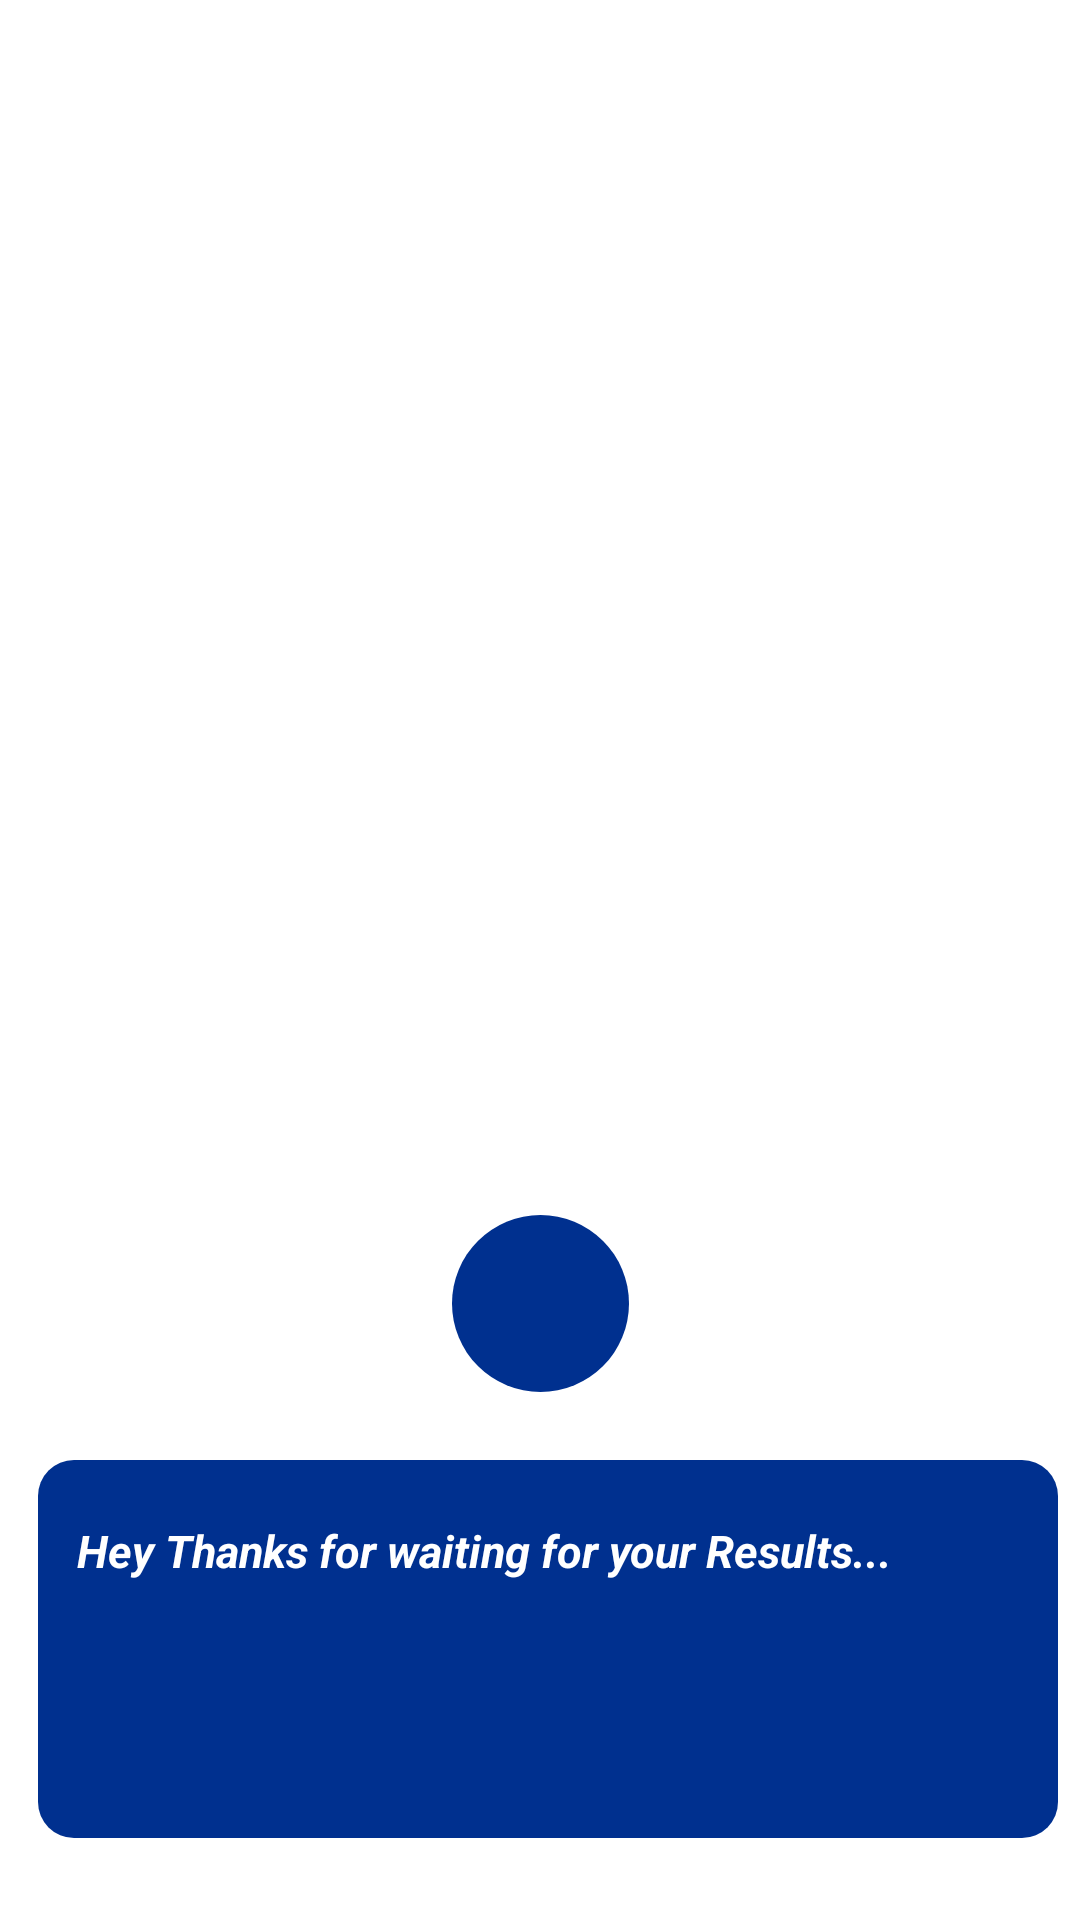

Layout XML and referenced resources for this Android screen:
<!-- AndroidManifest.xml: application theme Theme.Translator -->
<!-- res/layout/activity_image_translation.xml -->
<?xml version="1.0" encoding="utf-8"?>
<androidx.constraintlayout.widget.ConstraintLayout
        xmlns:android="http://schemas.android.com/apk/res/android"
        xmlns:tools="http://schemas.android.com/tools"
        xmlns:app="http://schemas.android.com/apk/res-auto"
        android:layout_width="match_parent"
        android:background="@color/white"
        android:layout_height="match_parent"
        tools:context=".image_translation">

    <ImageView
            android:layout_width="305dp"
            android:layout_height="267dp" app:srcCompat="@drawable/gallery" android:id="@+id/imageView4"
            app:layout_constraintBottom_toBottomOf="parent"
            app:layout_constraintTop_toTopOf="parent" app:layout_constraintStart_toStartOf="parent"
            app:layout_constraintEnd_toEndOf="parent"
            app:layout_constraintVertical_bias="0.068"/>


    <Spinner
            android:layout_width="169dp"
            android:spinnerMode="dropdown"
            android:pointerIcon="arrow"
            android:background="@drawable/style_spinner"
            android:layout_height="68dp" android:id="@+id/spinner3"
            app:layout_constraintTop_toTopOf="parent" app:layout_constraintBottom_toBottomOf="parent"
            app:layout_constraintEnd_toEndOf="parent" app:layout_constraintStart_toStartOf="parent"
            app:layout_constraintHorizontal_bias="0.082" app:layout_constraintVertical_bias="0.526"/>
    <Spinner
            android:layout_width="169dp"
            android:spinnerMode="dropdown"
            android:pointerIcon="arrow"
            android:background="@drawable/style_spinner"
            android:layout_height="68dp" android:id="@+id/spinner4"
            app:layout_constraintTop_toTopOf="parent" app:layout_constraintBottom_toBottomOf="parent"
            app:layout_constraintEnd_toEndOf="parent" app:layout_constraintStart_toStartOf="parent"
            app:layout_constraintHorizontal_bias="0.933" app:layout_constraintVertical_bias="0.526"/>
    <ImageButton
            android:layout_width="59dp"
            android:background="@drawable/translation_round_button"
            android:layout_height="59dp" app:srcCompat="@drawable/ic_baseline_sync_alt_24"
            android:id="@+id/imageButton3"
            app:layout_constraintTop_toTopOf="parent" app:layout_constraintBottom_toBottomOf="parent"
            app:layout_constraintVertical_bias="0.697" app:layout_constraintEnd_toEndOf="parent"
            app:layout_constraintStart_toStartOf="parent"/>
    <TextView
            android:hint="Hey Thanks for waiting for your Results..."
            android:textStyle="bold|italic"
            android:textColorHint="@color/white"
            android:textColor="@color/white"
            android:textSize="15sp"
            android:background="@drawable/roundeditext"
            android:paddingLeft="13dp"
            android:paddingTop="20dp"
            android:layout_width="340dp"
            android:layout_height="126dp" android:id="@+id/textView8"
            app:layout_constraintTop_toTopOf="parent"
            app:layout_constraintBottom_toBottomOf="parent" app:layout_constraintVertical_bias="0.947"
            app:layout_constraintEnd_toEndOf="parent" app:layout_constraintStart_toStartOf="parent"
            app:layout_constraintHorizontal_bias="0.626"/>
</androidx.constraintlayout.widget.ConstraintLayout>
<!-- resources referenced by this layout -->
<resources>
  <color name="white">#FFFFFFFF</color>
  <!-- drawable roundeditext (drawable) -->
  <?xml version="1.0" encoding="utf-8"?>
  <shape xmlns:android="http://schemas.android.com/apk/res/android">
  <solid android:color="@color/themecolor">
  </solid>
      <corners android:radius="12dp">
      </corners>
  </shape>
  <!-- drawable style_spinner (drawable) -->
  <?xml version="1.0" encoding="utf-8"?>
  <selector xmlns:android="http://schemas.android.com/apk/res/android">
  
      <item>
  
          <layer-list>
              <item>
                  <shape android:shape="rectangle">
                      <padding android:right="10dp">
  
                      </padding>
                      <solid android:color="@color/themecolor">
                      </solid>
                      <corners android:radius="10dp">
                      </corners>
                  </shape>
              </item>
             <item android:drawable="@drawable/ic_baseline_arrow_drop_down_24"
                   android:gravity="end">
             </item>
          </layer-list>
      </item>
  
  
  
  </selector>
  <!-- drawable translation_round_button (drawable) -->
  <?xml version="1.0" encoding="utf-8"?>
  <shape xmlns:android="http://schemas.android.com/apk/res/android"
         android:shape="oval">
      <solid android:color="@color/themecolor">
      </solid>
  </shape>
  <style name="Theme.Translator" parent="Theme.MaterialComponents.DayNight.NoActionBar">
          
          <item name="colorPrimary">@color/themecolor</item>
          <item name="colorPrimaryVariant">@color/themecolor</item>
          <item name="colorOnPrimary">@color/black</item>
          
          <item name="colorSecondary">@color/teal_200</item>
          <item name="colorSecondaryVariant">@color/teal_200</item>
          <item name="colorOnSecondary">@color/black</item>
          
          <item name="android:statusBarColor" tools:targetApi="l">?attr/colorPrimaryVariant</item>
  
          <item name="android:navigationBarColor">@color/themecolor</item>
          
      </style>
  <color name="themecolor">#00308f</color>
  <color name="black">#FF000000</color>
  <color name="teal_200">#FF03DAC5</color>
</resources>
